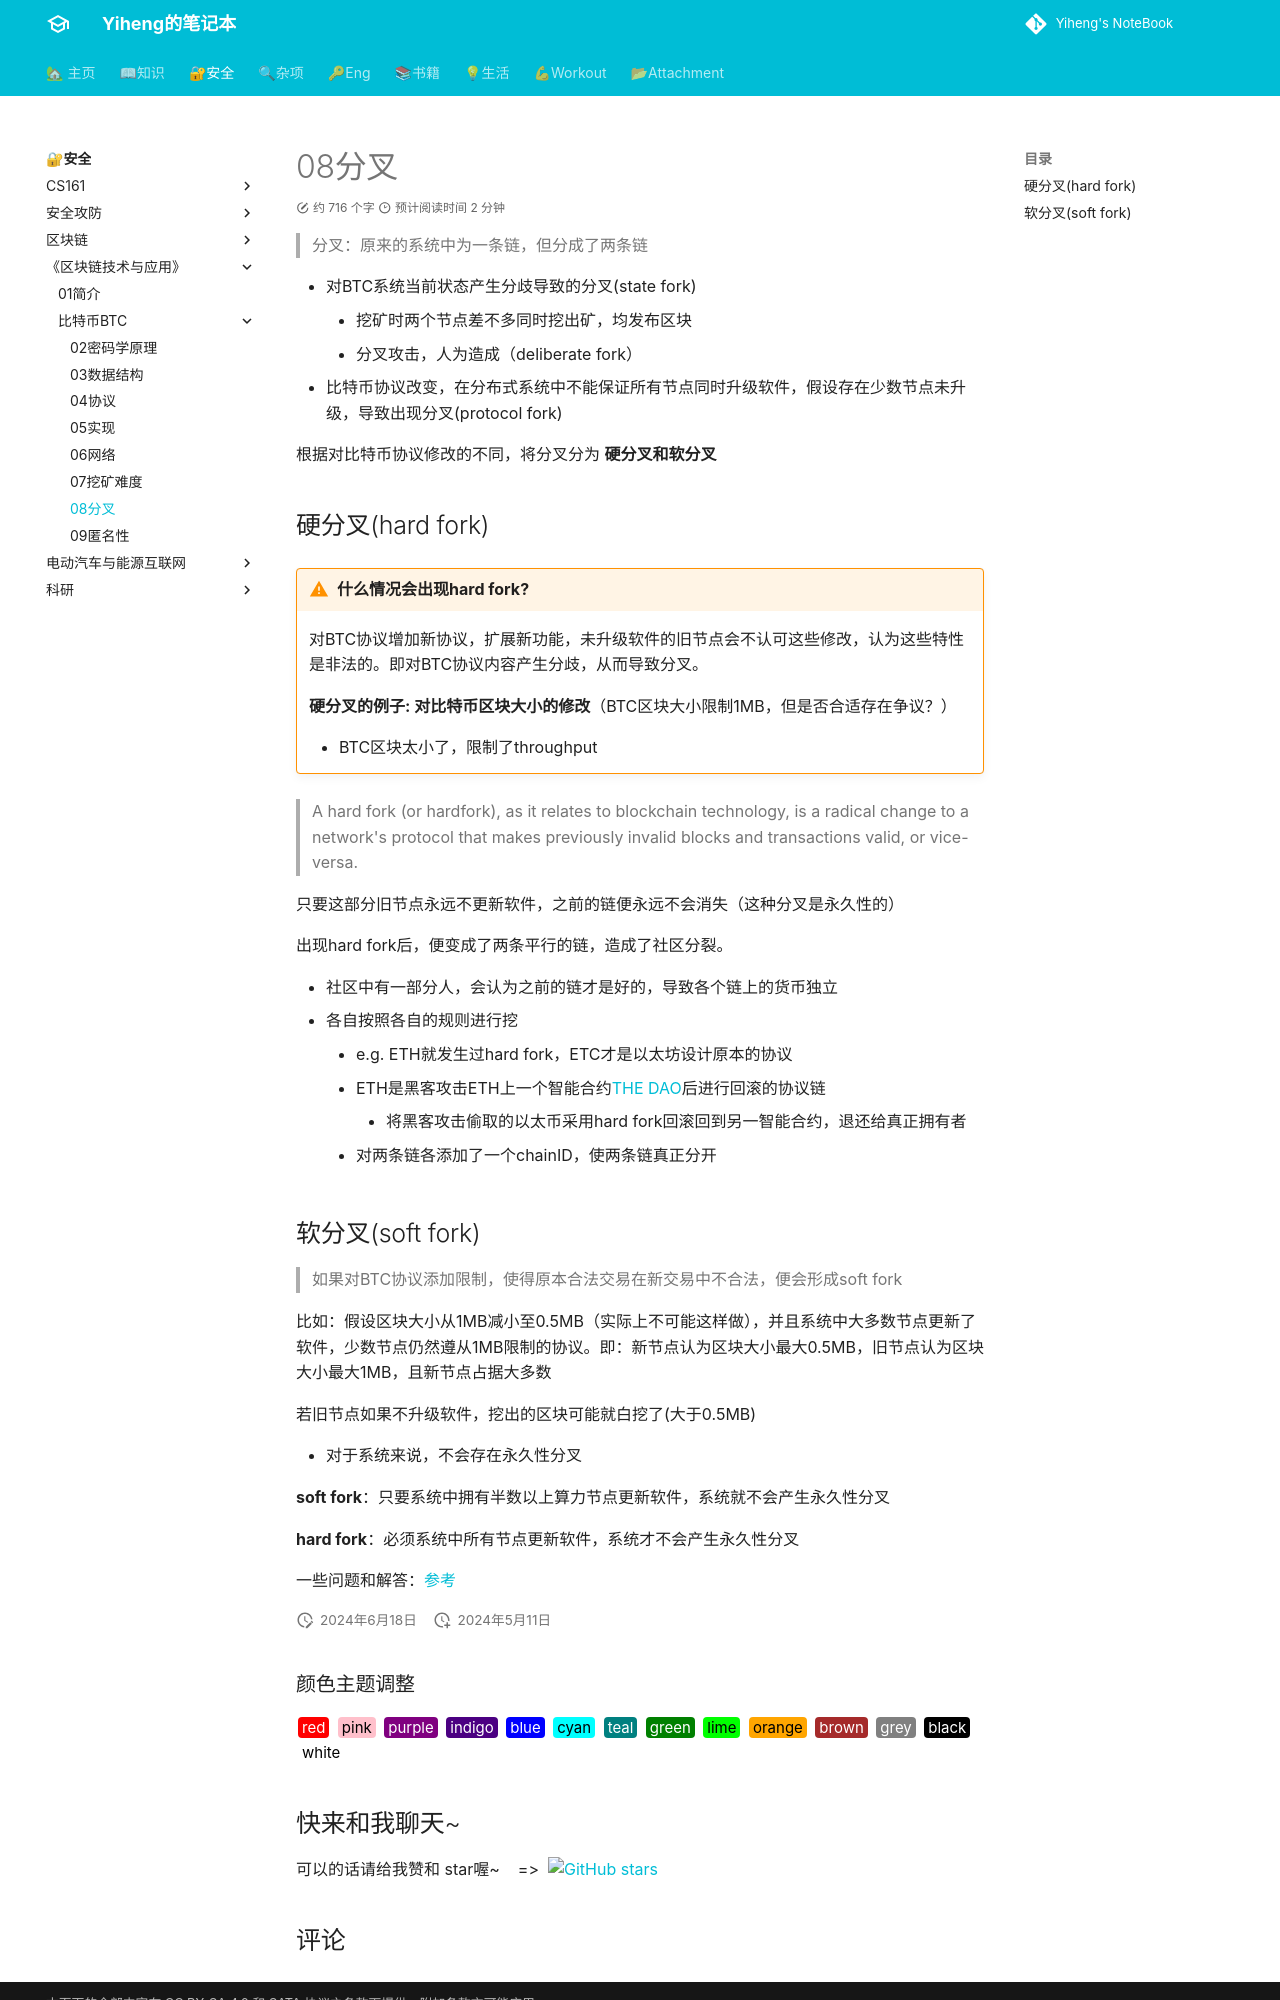

repository: codeheng/codeheng.github.io · page: security_etc/course/blockchain/bitcoin/08_BTC_fork/index.html · generator: mkdocs

---
comments: true
---

> 分叉：原来的系统中为一条链，但分成了两条链

- 对BTC系统当前状态产生分歧导致的分叉(state fork)
    * 挖矿时两个节点差不多同时挖出矿，均发布区块
    * 分叉攻击，人为造成（deliberate fork）
- 比特币协议改变，在分布式系统中不能保证所有节点同时升级软件，假设存在少数节点未升级，导致出现分叉(protocol fork)

根据对比特币协议修改的不同，将分叉分为 **硬分叉和软分叉**

## 硬分叉(hard fork)

!!! warning "什么情况会出现hard fork?"
    对BTC协议增加新协议，扩展新功能，未升级软件的旧节点会不认可这些修改，认为这些特性是非法的。即对BTC协议内容产生分歧，从而导致分叉。
    
    **硬分叉的例子: 对比特币区块大小的修改**（BTC区块大小限制1MB，但是否合适存在争议？）

    - BTC区块太小了，限制了throughput

>  A hard fork (or hardfork), as it relates to blockchain technology, is a radical change to a network's protocol that makes previously invalid blocks and transactions valid, or vice-versa.

只要这部分旧节点永远不更新软件，之前的链便永远不会消失（这种分叉是永久性的）

出现hard fork后，便变成了两条平行的链，造成了社区分裂。

- 社区中有一部分人，会认为之前的链才是好的，导致各个链上的货币独立
- 各自按照各自的规则进行挖
      * e.g. ETH就发生过hard fork，ETC才是以太坊设计原本的协议
      * ETH是黑客攻击ETH上一个智能合约[THE DAO](https://www.gemini.com/cryptopedia/the-dao-hack-makerdao#section-what-is-a-dao)后进行回滚的协议链
          + 将黑客攻击偷取的以太币采用hard fork回滚回到另一智能合约，退还给真正拥有者
      * 对两条链各添加了一个chainID，使两条链真正分开
